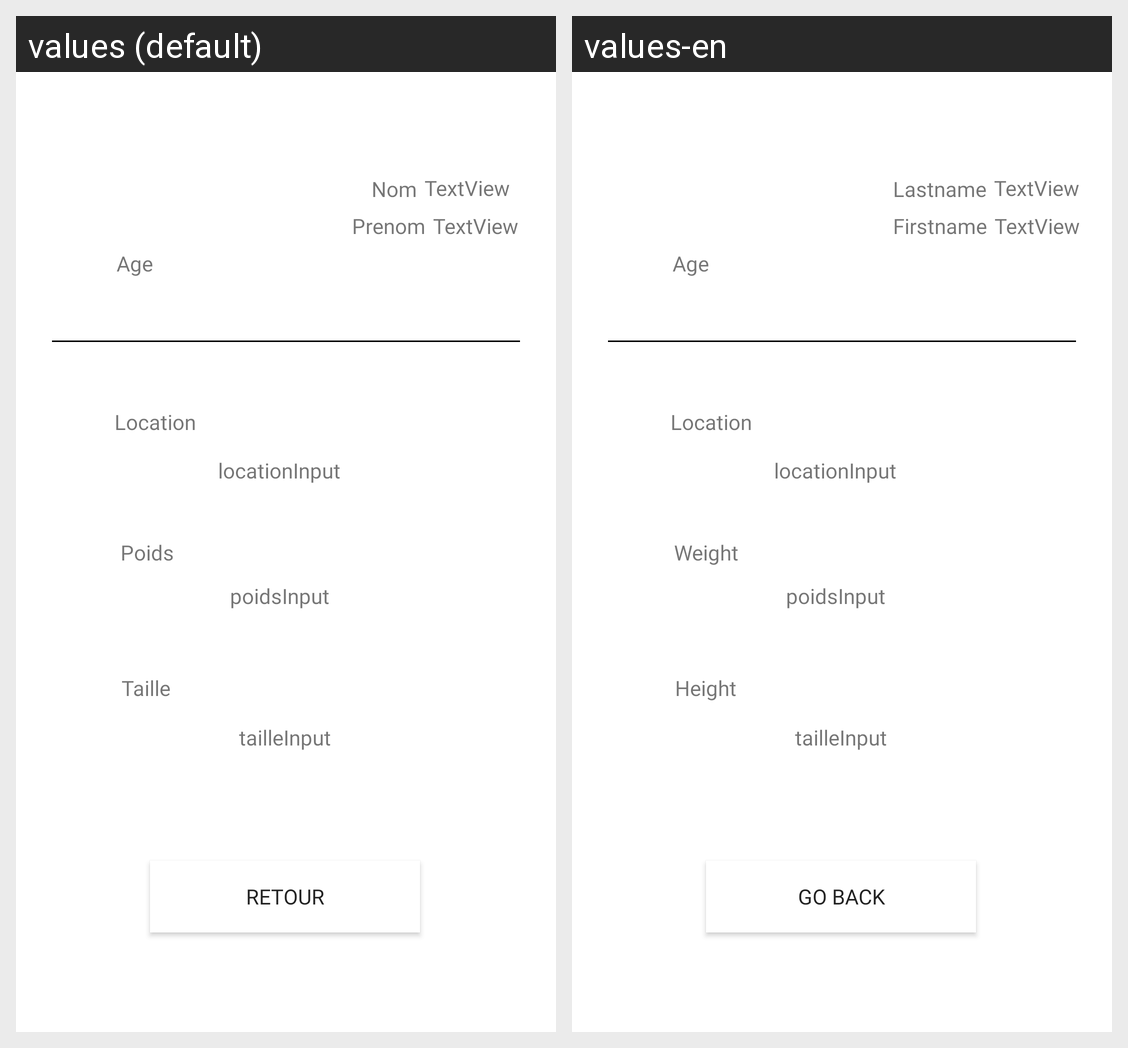

Strings drawn on this Android screen and how each of the app's shown locales translates them:
Android screen res/layout/fragment_profile_avance.xml rendered under 2 locales, left to right: values (default), values-en. Device: Nexus 5 (rendered at 1080×1920; each locale shown at half size, 540×960, under a caption strip naming it); theme Theme.SportTracker.
Strings drawn on this screen, with the default value and each locale's value (text and hints the layout hard-codes, and strings that could not be matched under every locale, appear in the picture but are not listed):

location
  values: Location
  values-en: Location

poids
  values: Poids
  values-en: Weight

taille
  values: Taille
  values-en: Height

locationinput
  values: locationInput
  values-en: locationInput

poidsinput
  values: poidsInput
  values-en: poidsInput

tailleinput
  values: tailleInput
  values-en: tailleInput

nom
  values: Nom
  values-en: Lastname

prenom
  values: Prenom
  values-en: Firstname

age
  values: Age
  values-en: Age

retour
  values: Retour
  values-en: Go back
